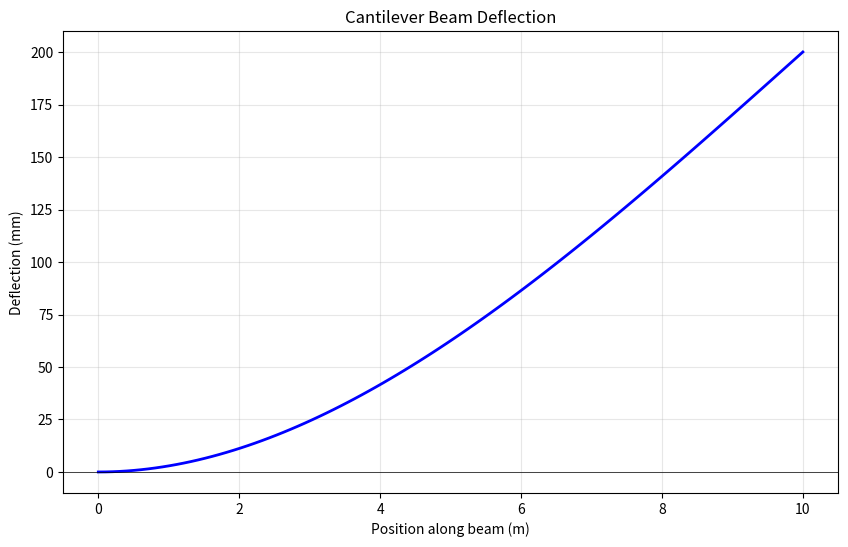

Write the Python code that produced this figure.
import numpy as np
import matplotlib.pyplot as plt

# =============================================================================
# Cantilever Beam Deflection under End Load
# =============================================================================

# -----------------------------
# Beam properties
# -----------------------------
beam_length = 10.0  # Length (m)
young_modulus = 200e9  # Young's modulus (Pa)
second_moment_area = 8.33e-6  # Second moment of area (m^4)
point_load = 1000  # Point load at free end (N)

# -----------------------------
# Position along the beam
# -----------------------------
x_positions = np.linspace(0, beam_length, 100)

# -----------------------------
# Beam deflection equation
# v(x) = (P / (6EI)) * x^2 * (3L - x)
# -----------------------------
deflection = (
    point_load
    / (6 * young_modulus * second_moment_area)
    * x_positions**2
    * (3 * beam_length - x_positions)
)

# -----------------------------
# Plot deflection
# -----------------------------
plt.figure(figsize=(10, 6))
plt.plot(x_positions, deflection * 1000, "b-", linewidth=2)
plt.xlabel("Position along beam (m)")
plt.ylabel("Deflection (mm)")
plt.title("Cantilever Beam Deflection")
plt.grid(True, alpha=0.3)
plt.axhline(y=0, color="k", linestyle="-", linewidth=0.5)
plt.show()

# -----------------------------
# Maximum deflection at free end
# -----------------------------
max_deflection = deflection[-1]
print(f"Maximum deflection at free end: {max_deflection*1000:.2f} mm")
